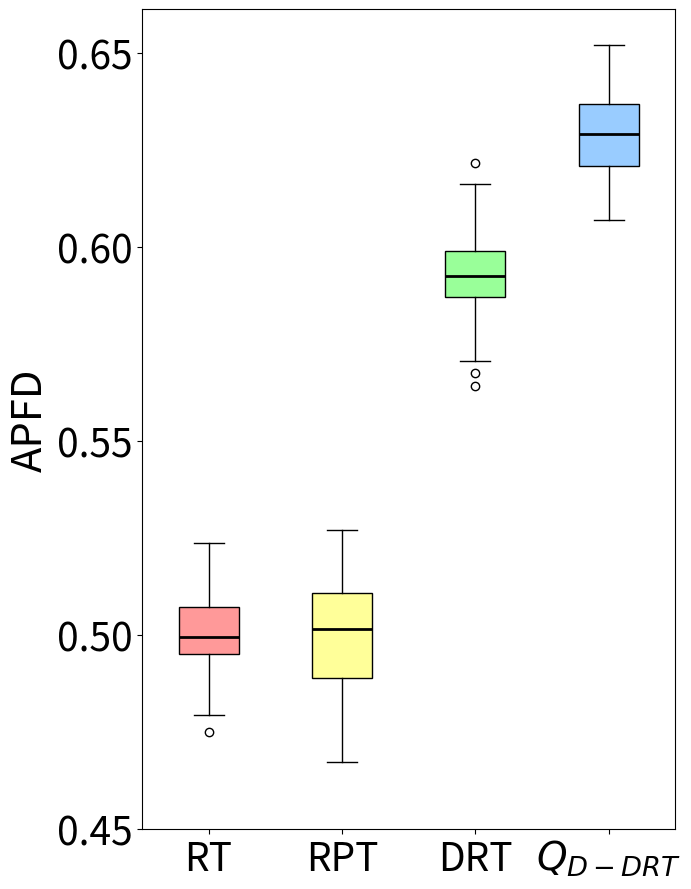

This chart was generated by the following Python code:
import matplotlib.pyplot as plt
import statistics


# 数据部分
data1 = [0.5001111111111111, 0.5137140077821011, 0.4981158536585366, 0.49932707509881424, 0.5003319521178636, 0.5046072695035461, 0.5147839721254356, 0.5120306691449814, 0.4981728571428571, 0.49696350364963504, 0.49718371212121204, 0.5057936507936508, 0.5036854545454544, 0.49048262032085554, 0.49261720142602494, 0.49534692028985505, 0.4854598880597014, 0.49878039215686276, 0.4903960980036297, 0.5236775092936803, 0.5060501792114694, 0.509750968992248, 0.5158891382405745, 0.4829558252427184, 0.5084178383128295, 0.5018794559099437, 0.4793935185185185, 0.4958043071161048, 0.5086362433862434, 0.4961777456647398, 0.4893752390057361, 0.501436440677966, 0.48373684210526313, 0.505908203125, 0.48106809338521395, 0.5072066724436741, 0.4960634057971014, 0.49745380434782605, 0.5097094843462247, 0.5050231568998109, 0.49829424778761056, 0.5055818014705883, 0.5079043859649123, 0.501654214559387, 0.5027518083182639, 0.4995539033457249, 0.5149626865671642, 0.5029981273408239, 0.5091553819444444, 0.5088132183908046, 0.48823311444652906, 0.501735465116279, 0.4979818339100346, 0.49000187969924813, 0.49044682835820896, 0.4993460396039604, 0.5073767190569745, 0.5055510752688172, 0.5026328996282527, 0.5077875670840787, 0.5092780464216634, 0.4939738267148014, 0.49790892193308545, 0.49611105860113414, 0.4840939252336448, 0.49777504472271916, 0.4978943478260869, 0.48436069418386485, 0.50765036900369, 0.487779636711281, 0.47505851063829785, 0.49443682310469317, 0.5196600580270793, 0.5061920432220038, 0.4880806737588652, 0.5076532846715328, 0.5134292635658915, 0.4891305555555555, 0.4968730769230769, 0.49922316103379716]  # 第一段数据
data2 = [0.4765802919708029, 0.5191758620689655, 0.4884965034965035, 0.5093617021276595, 0.478048951048951, 0.4879982698961938, 0.5072773851590106, 0.5178956834532373, 0.4985286738351255, 0.5121548042704626, 0.5025216606498195, 0.5022641196013289, 0.5170592105263158, 0.4991947368421053, 0.5008931034482758, 0.5008863636363636, 0.500037634408602, 0.5038287671232876, 0.4892473309608541, 0.5269713804713805, 0.48140625, 0.4957200772200772, 0.48621844660194175, 0.5050966101694915, 0.47569931271477667, 0.48568481848184814, 0.47377407407407407, 0.49926712328767126, 0.507706081081081, 0.5112247386759581, 0.49512458471760795, 0.48062211221122114, 0.5174820788530465, 0.49772222222222223, 0.5133485915492957, 0.5206230769230769, 0.5107299651567944, 0.5024249146757679, 0.4879777777777778, 0.5152113095238094, 0.5147402597402597, 0.5107388059701492, 0.5130851063829787, 0.4885590163934426, 0.5139805653710247, 0.49895614035087715, 0.48913082437275984, 0.48571771217712173, 0.5027508591065292, 0.5182628865979381, 0.506860824742268, 0.5219251700680272, 0.4913175895765472, 0.5066841155234656, 0.5061033898305084, 0.48707692307692313, 0.5215888157894737, 0.512280487804878, 0.5073489932885906, 0.5044756097560975, 0.5044681978798586, 0.49526086956521737, 0.5155482758620689, 0.5080487364620938, 0.48868248175182477, 0.46857171314741036, 0.5184379310344827, 0.48470863309352513, 0.5000422535211267, 0.4959006849315068, 0.491037037037037, 0.5104366666666666, 0.46712717770034845, 0.48791137123745815, 0.5101794425087107, 0.5035232558139534, 0.4921190476190476, 0.4981319018404908, 0.4768141891891892, 0.5006872791519434]  # 第二段数据
data3 = [0.5704594954689101,
 0.6152322874436457,
 0.5932135884420148,
 0.5936840766393395,
 0.5904625563223636,
 0.5793709950489258,
 0.5982876480541456,
 0.5899716993845739,
 0.5835719832971288,
 0.5873100989109574,
 0.597858894655792,
 0.5834508919190914,
 0.6068226487825102,
 0.5907157473460481,
 0.6055024472228846,
 0.5813050341248481,
 0.5746577824799938,
 0.5845801560857801,
 0.5857726106653567,
 0.5976631817214061,
 0.6061314333841706,
 0.5855962728600236,
 0.6083125257236932,
 0.6038240270727581,
 0.5907144971549484,
 0.5872772293943521,
 0.5882487882572677,
 0.5986724287739517,
 0.5965779485068825,
 0.5932446467121769,
 0.6025680664513152,
 0.5786132600359098,
 0.5931030677554624,
 0.6215496556702685,
 0.5900161767166844,
 0.5891151412151435,
 0.5642029575960448,
 0.6119256741023611,
 0.5876119571347999,
 0.5874805377847759,
 0.6045589027282832,
 0.5912188270683344,
 0.5880412325229317,
 0.595793540272225,
 0.5892350627376007,
 0.5996644427228472,
 0.5798634539933057,
 0.5988832487309644,
 0.5804381512156024,
 0.5979197131281143,
 0.582285170413343,
 0.5946728398505049,
 0.5895981573827679,
 0.5908072413638201,
 0.5912792321503779,
 0.6014326001128031,
 0.5990930475986809,
 0.6162136594370097,
 0.5879027034476422,
 0.5968640721940214,
 0.5976922822819516,
 0.5916105214582371,
 0.5990610285504284,
 0.593532793222846,
 0.6043944231343455,
 0.5978161308516639,
 0.5923418009752414,
 0.5923120753394459,
 0.5928031584884377,
 0.594501249766013,
 0.5783534603636996,
 0.5827016968188775,
 0.5802235783950266,
 0.6076419218932761,
 0.6062737523022327,
 0.6156805811781692,
 0.5674796098785148,
 0.5859310950285322,
 0.5805004898031881,
 0.6019949687794798]
data4 = [0.6309017155791621, 0.6472733199832348, 0.6202910920443826, 0.6225219247315396, 0.6144979571623127, 0.6117656146546017, 0.6239251016909269, 0.6342542633890379, 0.6256737588652482, 0.643970671178793, 0.644080305709234, 0.6450001138148461, 0.6191246176084984, 0.6310377767163914, 0.6420808850481512, 0.6281308516638466, 0.6195611158528368, 0.6285827592458303, 0.6391677921110231, 0.648713776626829, 0.6339166444028854, 0.620191391849038, 0.6328558817038182, 0.6382122566981544, 0.6092993542594703, 0.6366053871130014, 0.6170660341808348, 0.6164725344452503, 0.6238493265767577, 0.6154744752067032, 0.6223647505373394, 0.6275338503269666, 0.6319730309122616, 0.6209024252679075, 0.6285274744804452, 0.6147251049033602, 0.631162504837131, 0.6367583097695864, 0.6283790186125212, 0.6195570316231437, 0.620421710269426, 0.6519896664249457, 0.6407173537122776, 0.6141199184346392, 0.6278480032735034, 0.6434592382395171, 0.6335690377496509, 0.6377059399768458, 0.6224803774681903, 0.6346357645382492, 0.6173824762745531, 0.6485647347576282, 0.619496229636078, 0.6325145032632343, 0.6294056151192371, 0.622354888545575, 0.6278627536670365, 0.6349090990406763, 0.6431829084620962, 0.631359021688971, 0.6315799634336071, 0.6455686651118123, 0.6384410603496898, 0.620905079459872, 0.6207902555612811, 0.6324760792417232, 0.6343213073053294, 0.6068796526734714, 0.6372220072386242, 0.6231091950026656, 0.6302436987716176, 0.6271420297754915, 0.6440451212633954, 0.610914823676737, 0.6133262435451864, 0.6216913036202377, 0.6316375589794048, 0.6204730145000114, 0.6337781000725163, 0.6510394850496374]  # 第四段数据

# 计算方差
variance1 = statistics.variance(data1)
variance2 = statistics.variance(data2)
variance3 = statistics.variance(data3)
variance4 = statistics.variance(data4)

# 打印方差值
print("Data1 Variance:", variance1)
print("Data2 Variance:", variance2)
print("Data3 Variance:", variance3)
print("Data4 Variance:", variance4)

# 创建箱线图，设置图形大小为6x9英寸
fig, ax = plt.subplots(figsize=(7,9))

# 绘制箱线图，设置patch_artist=True以允许填充箱体颜色
bp = ax.boxplot([data1, data2, data3, data4], patch_artist=True, medianprops=dict(color='black', linewidth=2))

# 自定义每个箱体的颜色
colors = ['#FF9999', '#FFFF99', '#99FF99', '#99CCFF']
for patch, color in zip(bp['boxes'], colors):
    patch.set_facecolor(color)

# 设置x轴和y轴的标签，增大字体大小
ax.set_xticklabels(['RT', 'RPT', 'DRT', '$Q_{D-DRT}$'], fontsize=28)
ax.tick_params(axis='y', labelsize=28)  # 增大y轴字体大小

# 设置y轴的具体刻度值
ax.set_yticks([0.45, 0.5, 0.55, 0.6, 0.65])
plt.ylabel('APFD', fontsize=30)

plt.tight_layout()

# 关闭坐标轴的网格线
ax.grid(False)

plt.show()
